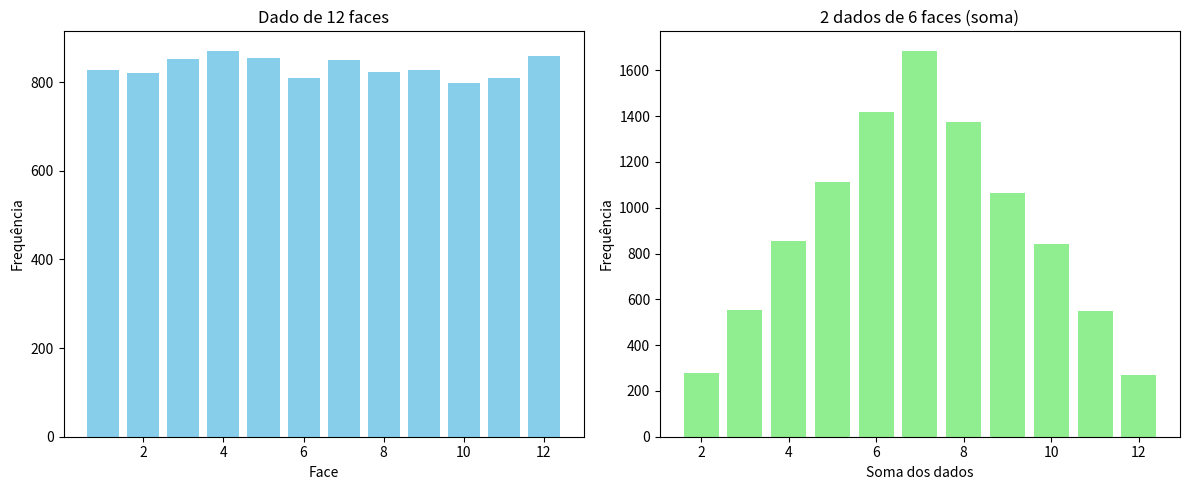

Write Python code to recreate this figure.
import numpy as np
import matplotlib.pyplot as plt

# Número de simulações (lançamentos)
rolls = 10000

dicesD6 = np.random.randint(1, 7, size=rolls) + np.random.randint(1, 7, size=rolls)
diced12 = np.random.randint(1, 13, size=rolls)

meanD6 = np.mean(dicesD6)
meanD12 = np.mean(diced12)

print("2 dados de 6 faces - Valor esperado:", meanD6)
print("Dado de 12 faces - Valor esperado:", meanD12)

# Para os 2 dados de 6 faces
facesD6 = np.arange(2, 13)
# Para o dado de 12 faces
facesD12 = np.arange(1, 13)

# Calcula quantas vezes cada face foi lançada
frequencyD6 = [np.sum(dicesD6 == face) for face in facesD6]
frequencyD12 = [np.sum(diced12 == face) for face in facesD12]

plt.figure(figsize=(12, 5))

# Gráfico para os 2 dados de 6 faces (soma dos resultados)
plt.subplot(1, 2, 2)
plt.bar(facesD6, frequencyD6, color='lightgreen')
plt.xlabel('Soma dos dados')
plt.ylabel('Frequência')
plt.title('2 dados de 6 faces (soma)')

# Gráfico para o dado de 12 faces
plt.subplot(1, 2, 1)
plt.bar(facesD12, frequencyD12, color='skyblue')
plt.xlabel('Face')
plt.ylabel('Frequência')
plt.title('Dado de 12 faces')

plt.tight_layout()
plt.show()